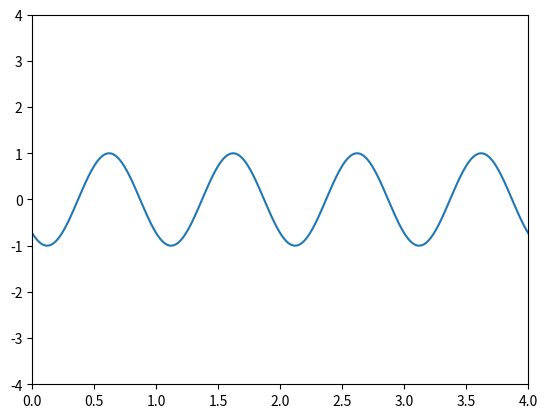

The matplotlib source for this figure: (Note: this script raises an exception after producing the figure.)
#!/usr/bin/env python3

import numpy
from matplotlib import pyplot as plt
from matplotlib.animation import FuncAnimation

import matplotlib
matplotlib.use("Agg")

lx = []
ly = []
for i in range(1000):
	x = numpy.linspace(0,4,1000)
	y = numpy.sin(2 * numpy.pi * (x - 0.01 * i))
	lx.append(x)
	ly.append(y)

def init():
	line.set_data([], [])
	return line,

def animate(i):
	x = lx[i]
	y = ly[i]
	line.set_data(x, y)
	return line,

fig = plt.figure()
ax = plt.axes(xlim = (0,4), ylim = (-4,4))
line, = ax.plot([], [])

anim = FuncAnimation(fig, animate, init_func = init, frames = len(lx), interval = 20, blit = True, save_count = 1000)

plt.show()

anim.save('Sinus_wave.mp4', progress_callback=lambda i, n: print(f'Saving frame {i} of {n}'))
